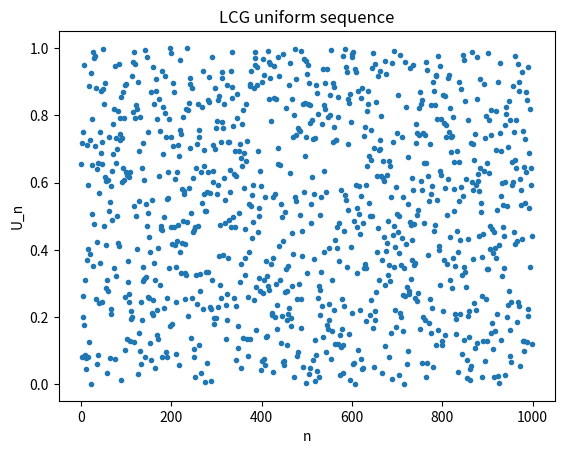
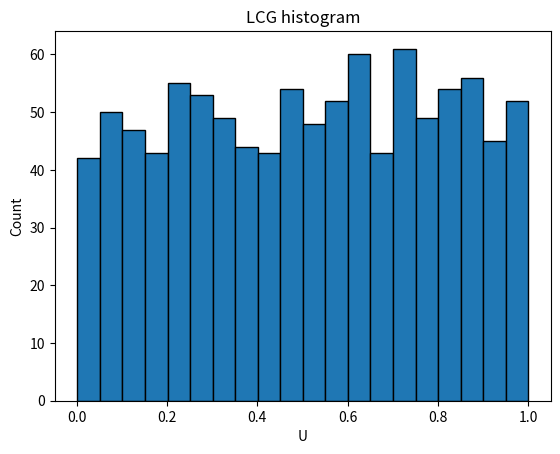

Source code (Python) for these figures, in order:
"""
Linear Congruential Generator (LCG) – pseudo-random numbers in (0,1).

What this script does:
- Implements a simple LCG:
      X_{n+1} = (a * X_n + c) mod m
  and returns U_n = X_n / m in (0,1).
- Generates N uniform(0,1) numbers.
- Writes them to 'lcg_sequence.dat' for inspection.
- Optionally plots the sequence and histogram with matplotlib (if available).

How to use in the exam:
- Step 1: Adjust USER PARAMETERS:
      seed, a, c, m, N.
- Step 2: Run:
      python3 mc_lcg.py
- Step 3: Gnuplot examples:
      plot 'lcg_sequence.dat' using 1:2 with linespoints title 'U_n'
      plot 'lcg_sequence.dat' using 2:(1.0) smooth kdensity title 'density'

Data file columns:
    col1: n   (index, starting from 0)
    col2: U_n (uniform(0,1) pseudo-random number)
"""

import math

try:
    import matplotlib.pyplot as plt
    HAVE_MPL = True
except ImportError:
    HAVE_MPL = False

# ========== USER PARAMETERS: CHANGE THESE IN THE EXAM ==========
seed = 12345          # initial seed X_0
a    = 1103515245     # multiplier
c    = 12345          # increment
m    = 2**31 - 1      # modulus (large prime-ish)
N    = 1000           # how many random numbers to generate
output_file = "lcg_sequence.dat"
# ===============================================================


class LCG:
    """
    Simple Linear Congruential Generator.

    Usage:
        rng = LCG(seed, a, c, m)
        u = rng.rand()  # uniform in (0,1)
    """

    def __init__(self, seed, a, c, m):
        self.X = seed
        self.a = a
        self.c = c
        self.m = m

    def rand(self):
        """Return next U in (0,1)."""
        self.X = (self.a * self.X + self.c) % self.m
        return self.X / float(self.m)


def main():
    rng = LCG(seed, a, c, m)

    with open(output_file, "w") as f:
        f.write("# LCG uniform(0,1) sequence\n")
        f.write("# col1: n (index), col2: U_n\n")
        for n in range(N):
            u = rng.rand()
            f.write(f"{n} {u}\n")

    print("LCG sequence written to:", output_file)
    print("Example gnuplot:")
    print("  plot 'lcg_sequence.dat' using 1:2 with linespoints title 'U_n'")

    if HAVE_MPL:
        # Read back for plotting
        ns = []
        us = []
        with open(output_file, "r") as f:
            for line in f:
                if line.startswith("#"):
                    continue
                parts = line.split()
                ns.append(int(parts[0]))
                us.append(float(parts[1]))

        # Plot sequence
        plt.figure()
        plt.plot(ns, us, marker='.', linestyle='none')
        plt.xlabel("n")
        plt.ylabel("U_n")
        plt.title("LCG uniform sequence")

        # Histogram
        plt.figure()
        plt.hist(us, bins=20, edgecolor='black')
        plt.xlabel("U")
        plt.ylabel("Count")
        plt.title("LCG histogram")
        plt.show()


if __name__ == "__main__":
    main()
